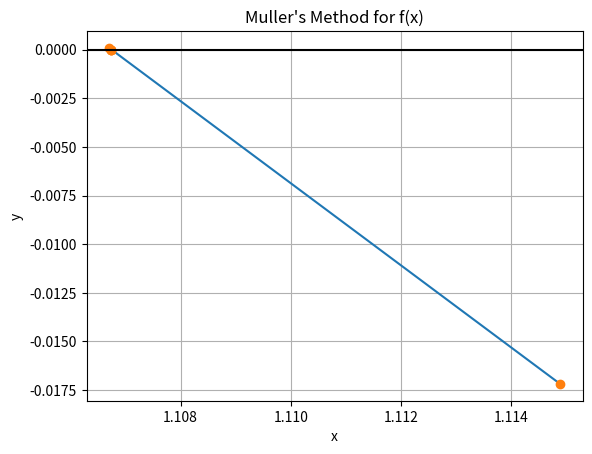

Write the Python code that produced this figure.
# -*- coding: utf-8 -*-
"""
Created on Sat Apr 23 16:41:58 2022

@author: cristian F. Zapata
"""
# Muller methold

import numpy as np
import matplotlib.pyplot as plt


def muller(f, x0, x1, x2, tol, max_iter):
    i = 1
    table = []
    error = 1e3
    x3 = 0

    while error > tol:
        c = f(x2)
        b = ((x0 - x2) ** 2 * (f(x1) - f(x2)) - (x1 - x2) ** 2 * (f(x0) - f(x2))) / (
            (x0 - x2) * (x1 - x2) * (x0 - x1)
        )
        a = ((x1 - x2) * (f(x0) - f(x2)) - (x0 - x2) * (f(x1) - f(x2))) / (
            (x0 - x2) * (x1 - x2) * (x0 - x1)
        )
        x3 = x2 - (2 * c) / (b + np.sign(b) * np.sqrt(b**2 - 4 * a * c))
        error = abs(x3 - x2)
        table.append([i, x3, f(x3), error])
        x0, x1, x2 = x1, x2, x3

        if i == max_iter:
            break

        i += 1

    return table


# Example usage:
f = lambda x: np.exp(-x) - x**2 + np.sin(x)
initial_guesses = [0, 0.5, 1]
tolerance = 1e-10
max_iterations = 8

table = muller(f, *initial_guesses, tolerance, max_iterations)
table = np.array(table)

# Print the table
np.set_printoptions(precision=3)
print("[i, x3, function evaluated, error]")
print(table)

# Plot the convergence
xi = table[:, 1]
yi = table[:, 2]

order = np.argsort(xi)
xi = xi[order]
yi = yi[order]

plt.plot(xi, yi)
plt.plot(xi, yi, "o")
plt.axhline(0, color="black")

plt.xlabel("x")
plt.ylabel("y")
plt.title("Muller's Method for f(x)")
plt.grid()
plt.show()
